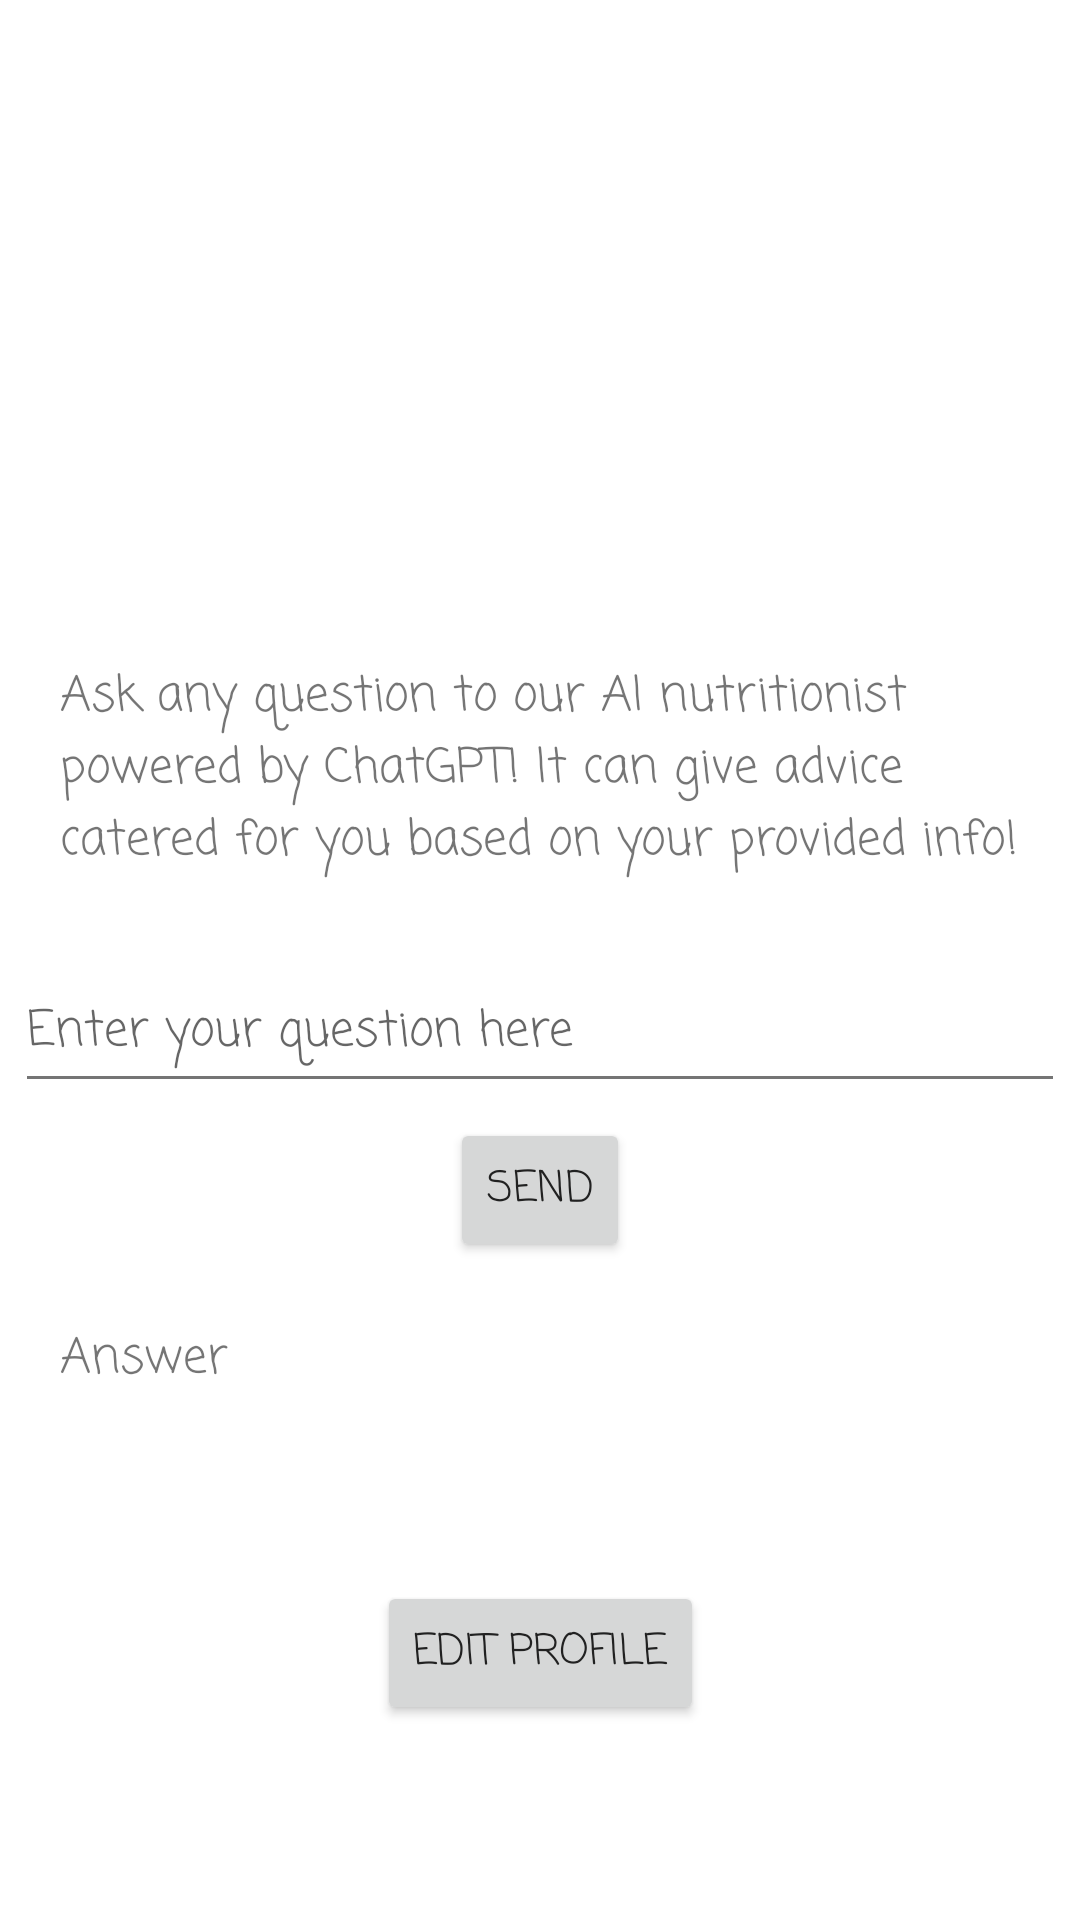

Android layout source for this screen:
<!-- AndroidManifest.xml: activity theme AppTheme -->
<!-- res/layout/fragment_chatbot.xml -->
<?xml version="1.0" encoding="utf-8"?>
<androidx.constraintlayout.widget.ConstraintLayout xmlns:android="http://schemas.android.com/apk/res/android"
    xmlns:app="http://schemas.android.com/apk/res-auto"
    xmlns:tools="http://schemas.android.com/tools"
    android:layout_width="match_parent"
    android:layout_height="match_parent"
    tools:context=".MainActivity">

    <LinearLayout
        android:layout_width="match_parent"
        android:layout_height="match_parent"
        android:orientation="vertical"
        android:gravity="center_horizontal"
        android:paddingTop="50dp">


        <ScrollView
            android:layout_width="match_parent"
            android:layout_height="match_parent" >

            <LinearLayout
                android:layout_width="match_parent"
                android:layout_height="wrap_content"
                android:gravity="center_horizontal"
                android:orientation="vertical">

                <ImageView
                    android:id="@+id/iconAI"
                    app:srcCompat="@drawable/nutritionist"
                    android:layout_width="150dp"
                    android:layout_height="150dp" />

                <TextView
                    android:id="@+id/textView7"
                    android:layout_width="match_parent"
                    android:layout_height="wrap_content"
                    android:padding="20dp"
                    android:text="Ask any question to our AI nutritionist powered by ChatGPT! It can give advice catered for you based on your provided info!"
                    android:textSize="16dp" />

                <EditText
                    android:id="@+id/question"
                    android:layout_width="fill_parent"
                    android:layout_height="50dp"
                    android:layout_margin="5dp"
                    android:hint="Enter your question here"
                    android:textSize="16dp" />

                <Button
                    android:id="@+id/sendqs"
                    android:layout_width="match_parent"
                    android:layout_height="wrap_content"
                    android:layout_marginLeft="150sp"
                    android:layout_marginRight="150sp"
                    android:text="Send" />

                <TextView
                    android:id="@+id/textView8"
                    android:layout_width="match_parent"
                    android:layout_height="wrap_content"
                    android:padding="20dp"
                    android:text="Answer"
                    android:textSize="16dp" />

                <TextView
                    android:id="@+id/answer"
                    android:layout_width="match_parent"
                    android:layout_height="wrap_content"
                    android:padding="20dp"
                    android:textSize="16dp" />


            </LinearLayout>
        </ScrollView>

    </LinearLayout>

    <Button
        android:id="@+id/editInfo"
        android:layout_width="wrap_content"
        android:layout_height="wrap_content"
        android:text="Edit Profile"
        app:layout_constraintBottom_toTopOf="@+id/filler"
        app:layout_constraintStart_toStartOf="parent"
        app:layout_constraintEnd_toEndOf="parent" />


    <View
        android:id="@+id/filler"
        android:layout_width="wrap_content"
        app:layout_constraintBottom_toBottomOf="parent"
        app:layout_constraintStart_toStartOf="parent"
        app:layout_constraintEnd_toEndOf="parent"
        android:layout_height="65dp" />

</androidx.constraintlayout.widget.ConstraintLayout>
<!-- resources referenced by this layout -->
<resources>
  <style name="AppTheme" parent="Theme.AppCompat.Light">
          
          <item name="colorPrimary">@color/colorPrimary</item>
          <item name="colorPrimaryDark">@color/colorPrimaryDark</item>
          <item name="colorAccent">@color/colorAccent</item>
          <item name="android:textColorPrimary">@color/colorTextPrimary</item>
          <item name="android:textColorSecondary">@color/colorTextSecondary</item>
          <item name="android:windowBackground">@color/colorBackgroundPrimary</item>
          <item name="android:statusBarColor">@color/colorStatusBar</item>
          <item name="android:navigationBarColor">@color/colorNavigationBar</item>
          <item name="android:fontFamily">casual</item>
      </style>
  <color name="colorPrimary">#4CAF50</color>
  <color name="colorPrimaryDark">#388E3C</color>
  <color name="colorAccent">#8BC34A</color>
  <color name="colorTextPrimary">#212121</color>
  <color name="colorTextSecondary">#757575</color>
  <color name="colorBackgroundPrimary">#FFFFFF</color>
  <color name="colorStatusBar">#388E3C</color>
  <color name="colorNavigationBar">#000000</color>
</resources>
